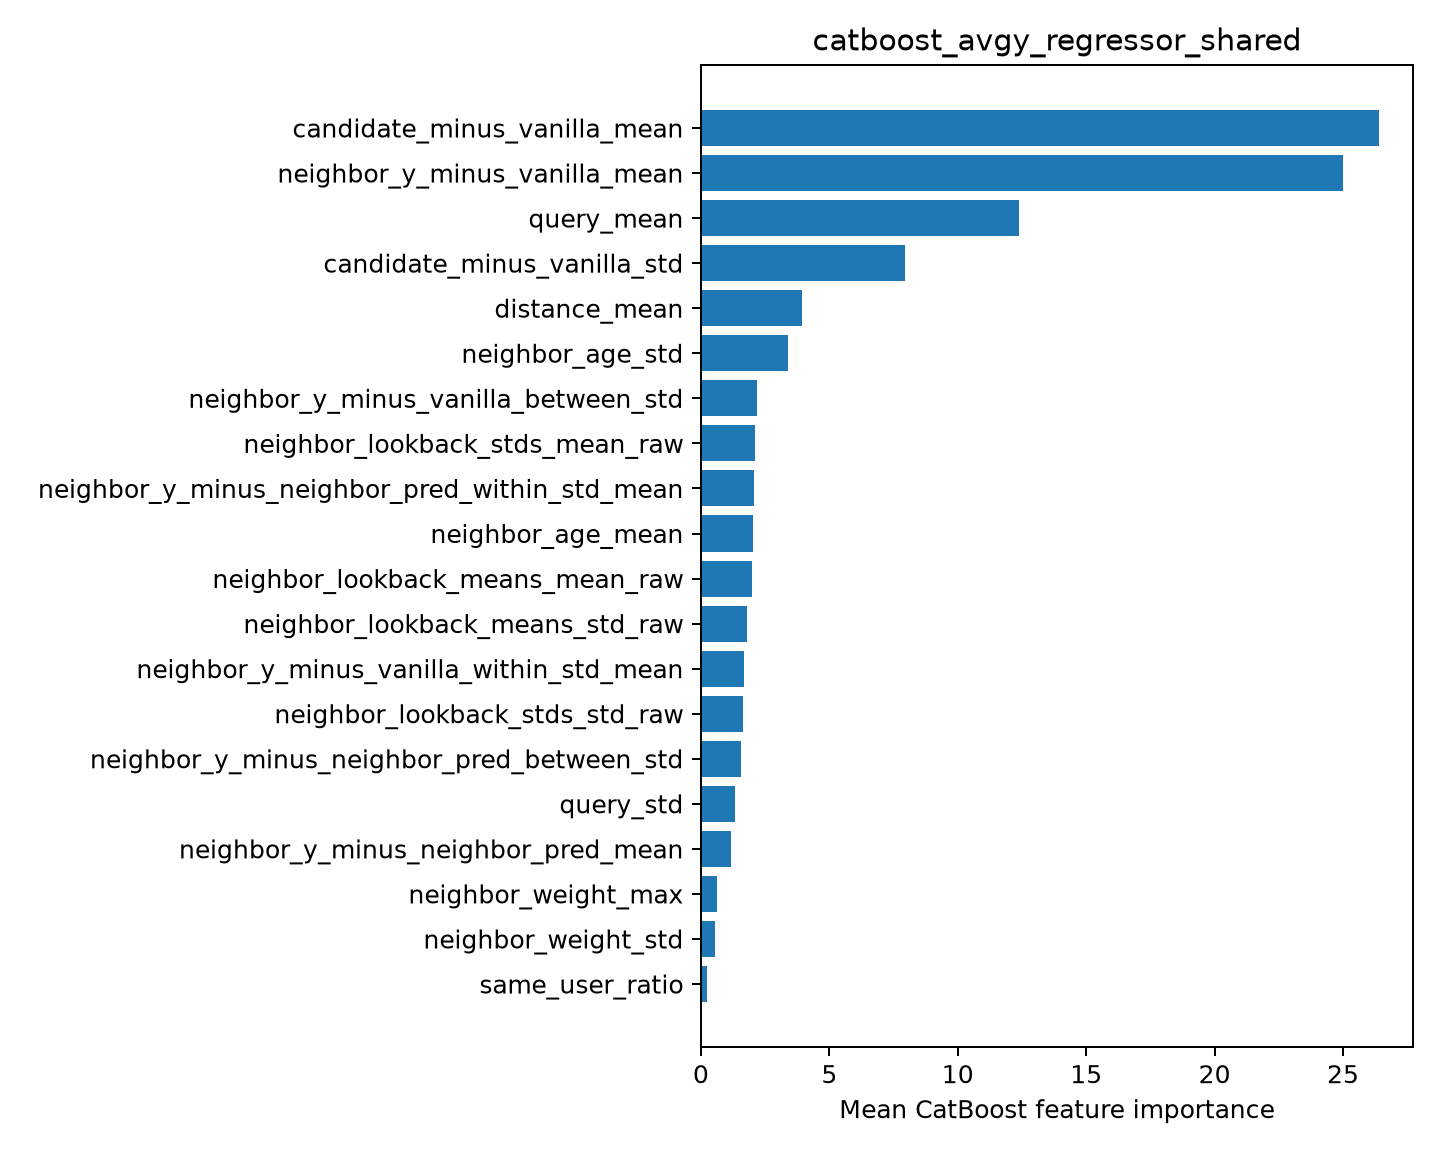

Source data for this figure (header and first rows):
feature, importance
candidate_minus_vanilla_mean, 26.4
neighbor_y_minus_vanilla_mean, 25
query_mean, 12.37
candidate_minus_vanilla_std, 7.93
distance_mean, 3.937
neighbor_age_std, 3.386
neighbor_y_minus_vanilla_between_std, 2.18
neighbor_lookback_stds_mean_raw, 2.109
neighbor_y_minus_neighbor_pred_within_st…, 2.063
neighbor_age_mean, 2.03
neighbor_lookback_means_mean_raw, 2.007
neighbor_lookback_means_std_raw, 1.804
neighbor_y_minus_vanilla_within_std_mean, 1.667
neighbor_lookback_stds_std_raw, 1.645
neighbor_y_minus_neighbor_pred_between_s…, 1.541
query_std, 1.323
neighbor_y_minus_neighbor_pred_mean, 1.182
neighbor_weight_max, 0.6345
neighbor_weight_std, 0.5605
same_user_ratio, 0.235
